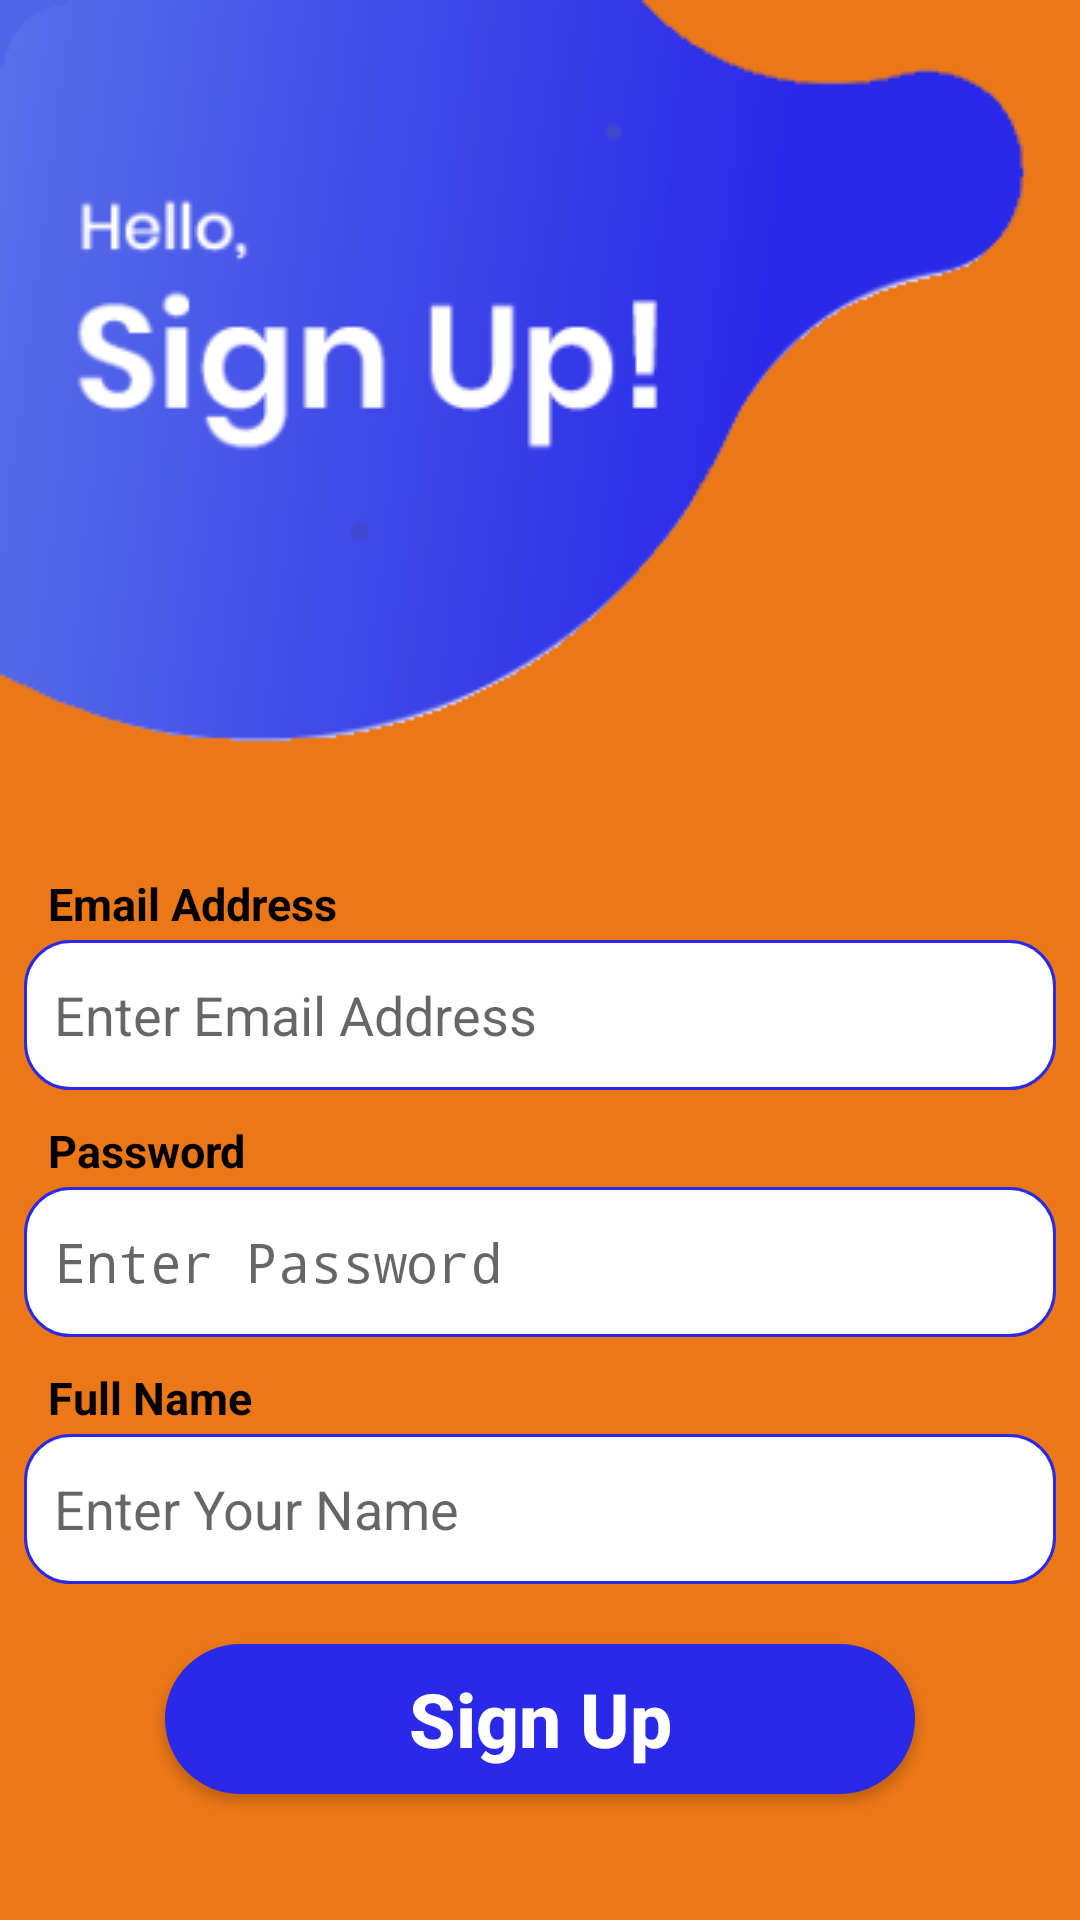

The Android layout XML behind this screen, and the referenced resources:
<!-- AndroidManifest.xml: application theme AppTheme -->
<!-- res/layout/activity_register.xml -->
<?xml version="1.0" encoding="utf-8"?>
<LinearLayout xmlns:android="http://schemas.android.com/apk/res/android"
    xmlns:app="http://schemas.android.com/apk/res-auto"
    xmlns:tools="http://schemas.android.com/tools"
    android:layout_width="match_parent"
    android:layout_height="match_parent"
    android:id="@+id/lyt_img"
    tools:context=".RegisterActivity"
    android:background="#fff"
    android:orientation="vertical"
    android:backgroundTint="#EB7717">

    <ImageView
        android:layout_width="wrap_content"
        android:layout_height="wrap_content"
        android:layout_alignParentTop="true"
        android:src="@drawable/signup_orange" />

    <LinearLayout
        android:layout_width="match_parent"
        android:layout_height="337dp"
        android:layout_marginTop="30dp"

        android:orientation="vertical"
        android:padding="8dp">

        <TextView
            android:layout_width="match_parent"
            android:layout_height="wrap_content"
            android:paddingLeft="8dp"
            android:paddingBottom="2dp"
            android:text="Email Address"
            android:textColor="#000000"
            android:textSize="15dp"
            android:textStyle="bold" />

        <EditText

            android:id="@+id/email"
            android:layout_width="match_parent"
            android:layout_height="50dp"

            android:background="@drawable/edittext_btn_design"
            android:hint="Enter Email Address"
            android:inputType="textEmailAddress"
            android:maxLines="1"
            android:padding="10dp"
            tools:ignore="HardcodedText" />

        <TextView
            android:layout_width="match_parent"
            android:layout_height="wrap_content"
            android:layout_marginTop="10dp"
            android:paddingLeft="8dp"
            android:paddingBottom="2dp"
            android:text="Password"
            android:textColor="#000000"
            android:textSize="15dp"
            android:textStyle="bold" />

        <EditText
            android:id="@+id/password"
            android:layout_width="match_parent"
            android:layout_height="50dp"
            android:background="@drawable/edittext_btn_design"
            android:hint="Enter Password"
            android:inputType="textPassword"
            android:maxLines="1"
            android:padding="10dp"
            />

        <TextView
            android:layout_width="match_parent"
            android:layout_height="wrap_content"
            android:layout_marginTop="10dp"
            android:paddingLeft="8dp"
            android:paddingBottom="2dp"
            android:text="Full Name"
            android:textColor="#000000"
            android:textSize="15dp"
            android:textStyle="bold" />

        <EditText
            android:id="@+id/full_name"
            android:layout_width="match_parent"
            android:textColor="@color/colorPrimary"
            android:layout_height="50dp"
            android:background="@drawable/edittext_btn_design"
            android:hint="Enter Your Name"
            android:padding="10dp" />

        <Button
            android:id="@+id/sign_up"
            android:layout_width="250dp"
            android:layout_height="50sp"
            android:layout_gravity="center"
            android:layout_marginTop="20dp"
            android:layout_marginBottom="10dp"
            android:background="@drawable/button_design"
            android:text="Sign Up"
            android:textAllCaps="false"
            android:textColor="#fff"
            android:textSize="25sp"
            android:textStyle="bold" />

    </LinearLayout>

    <LinearLayout
        android:layout_width="wrap_content"
        android:layout_height="wrap_content"
        android:orientation="horizontal"
        android:padding="8dp"
        android:layout_marginTop="15dp"
        >

        <Button
            android:layout_width="160dp"
            android:layout_height="wrap_content"
            android:text="Button" />
        <ImageView
            android:layout_width="40dp"
            android:layout_height="50dp"
            android:src="@drawable/ic_phone"
            android:background="@drawable/btn_phone_design"
            android:layout_marginLeft="15dp"/>
        <Button
            android:layout_width="160dp"
            android:layout_height="50dp"
            android:id="@+id/button_phone"
            android:background="@drawable/btn_phone_design"
            android:text="Use Phone Instead"
            android:textColor="@color/colorAccent"/>
    </LinearLayout>

    <LinearLayout
        android:layout_width="wrap_content"
        android:layout_height="match_parent"
        android:layout_gravity="bottom"
        android:layout_marginTop="5dp"
        android:gravity="bottom"
        android:orientation="horizontal"
        android:padding="8dp">

        <TextView
            android:id="@+id/bhb"
            android:layout_width="wrap_content"
            android:layout_height="wrap_content"
            android:layout_marginLeft="100dp"
            android:text="Been here before?"
            android:textColor="#000000"

            android:textSize="16sp" />

        <TextView
            android:id="@+id/txt_login"
            android:layout_width="60dp"
            android:layout_height="wrap_content"
            android:padding="4dp"
            android:text="Log In"
            android:textColor="#2a29e8"
            android:textSize="16sp" />

    </LinearLayout>

</LinearLayout>
<!-- resources referenced by this layout -->
<resources>
  <color name="colorAccent">#000000</color>
  <color name="colorPrimary">#2a29e8</color>
  <!-- drawable button_design (drawable) -->
  <?xml version="1.0" encoding="utf-8"?>
  <shape xmlns:android="http://schemas.android.com/apk/res/android"
      android:shape="rectangle">
      <corners android:radius="50sp"/>
      <solid android:color="#2a29e8"/>
  
  </shape>
  <!-- drawable edittext_btn_design (drawable) -->
  <?xml version="1.0" encoding="utf-8"?>
  <shape xmlns:android="http://schemas.android.com/apk/res/android"
      android:shape="rectangle">
  
      <corners android:radius="15sp"/>
      <solid android:color="#FFFFFF"/>
      <stroke android:width="1dp"
          android:color="#2a29e8"/>
  
  </shape>
  <!-- drawable ic_phone (drawable) -->
  <vector xmlns:android="http://schemas.android.com/apk/res/android"
          android:width="24dp"
          android:height="24dp"
          android:viewportWidth="24.0"
          android:viewportHeight="24.0">
      <path
          android:fillColor="#FF000000"
          android:pathData="M6.62,10.79c1.44,2.83 3.76,5.14 6.59,6.59l2.2,-2.2c0.27,-0.27 0.67,-0.36 1.02,-0.24 1.12,0.37 2.33,0.57 3.57,0.57 0.55,0 1,0.45 1,1V20c0,0.55 -0.45,1 -1,1 -9.39,0 -17,-7.61 -17,-17 0,-0.55 0.45,-1 1,-1h3.5c0.55,0 1,0.45 1,1 0,1.25 0.2,2.45 0.57,3.57 0.11,0.35 0.03,0.74 -0.25,1.02l-2.2,2.2z"/>
  
  
  </vector>
  <!-- drawable signup_orange: png bitmap (drawable, 20683 bytes) -->
  <style name="AppTheme" parent="Theme.AppCompat.Light.DarkActionBar">
          
          <item name="colorPrimary">@color/colorPrimary</item>
          <item name="colorPrimaryDark">@color/colorPrimaryDark</item>
          <item name="colorAccent">@color/colorAccent</item>
      </style>
  <color name="colorPrimaryDark">#ffffff</color>
</resources>
